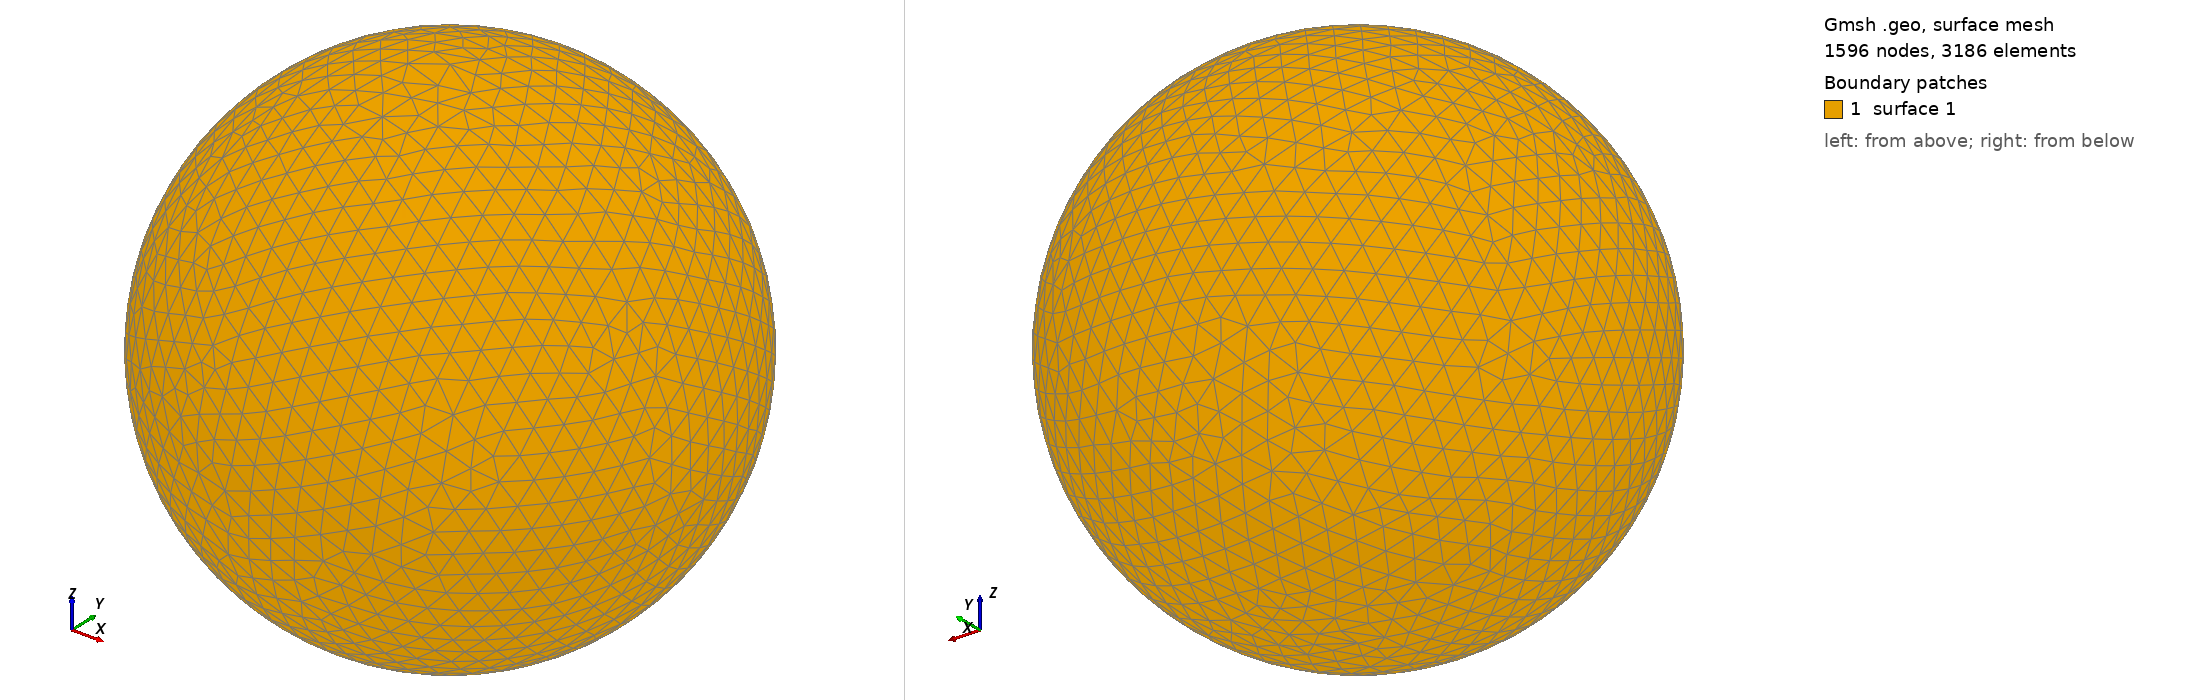

Gmsh geometry script, surface-meshed: 1596 nodes, 3186 surface elements. Boundary patches (legend numbers): 1 surface 1. Left view from above one corner, right view from below the opposite corner. The script declares no physical surfaces, so the legend lists its geometric surfaces. The drawing asked Gmsh for element sizes between 1% and 20% of the model's largest extent; the script's own settings can give other sizes.

=== shot0350.geo (drawn) ===
SetFactory("OpenCASCADE");
Point(1) = {0,0,0,0};
Sphere(1) = {0,0,0,0.00414100};
MeshSize{ PointsOf{ Surface{:}; } } = 0.000414100;
Mesh.ElementOrder=1;
Mesh.Format=39;
